Image classification data set "Fruits And Vegetables Classification" (Murugeshwari1/nutritional_evaluation_in_regional_fruits_and_vegetables on GitHub). Class labels (2): preserved, unpreserved.

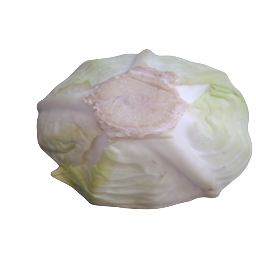
Label: unpreserved

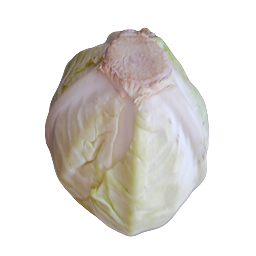
Label: unpreserved

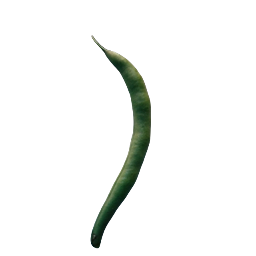
Label: preserved

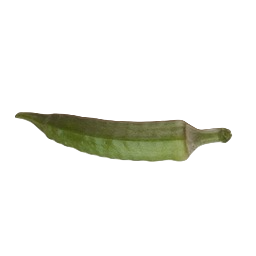
Label: unpreserved

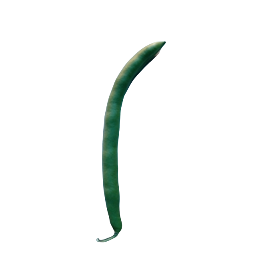
Label: preserved

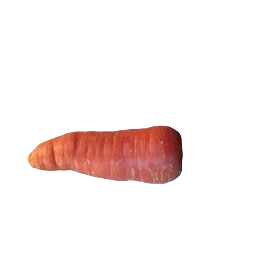
Label: preserved
